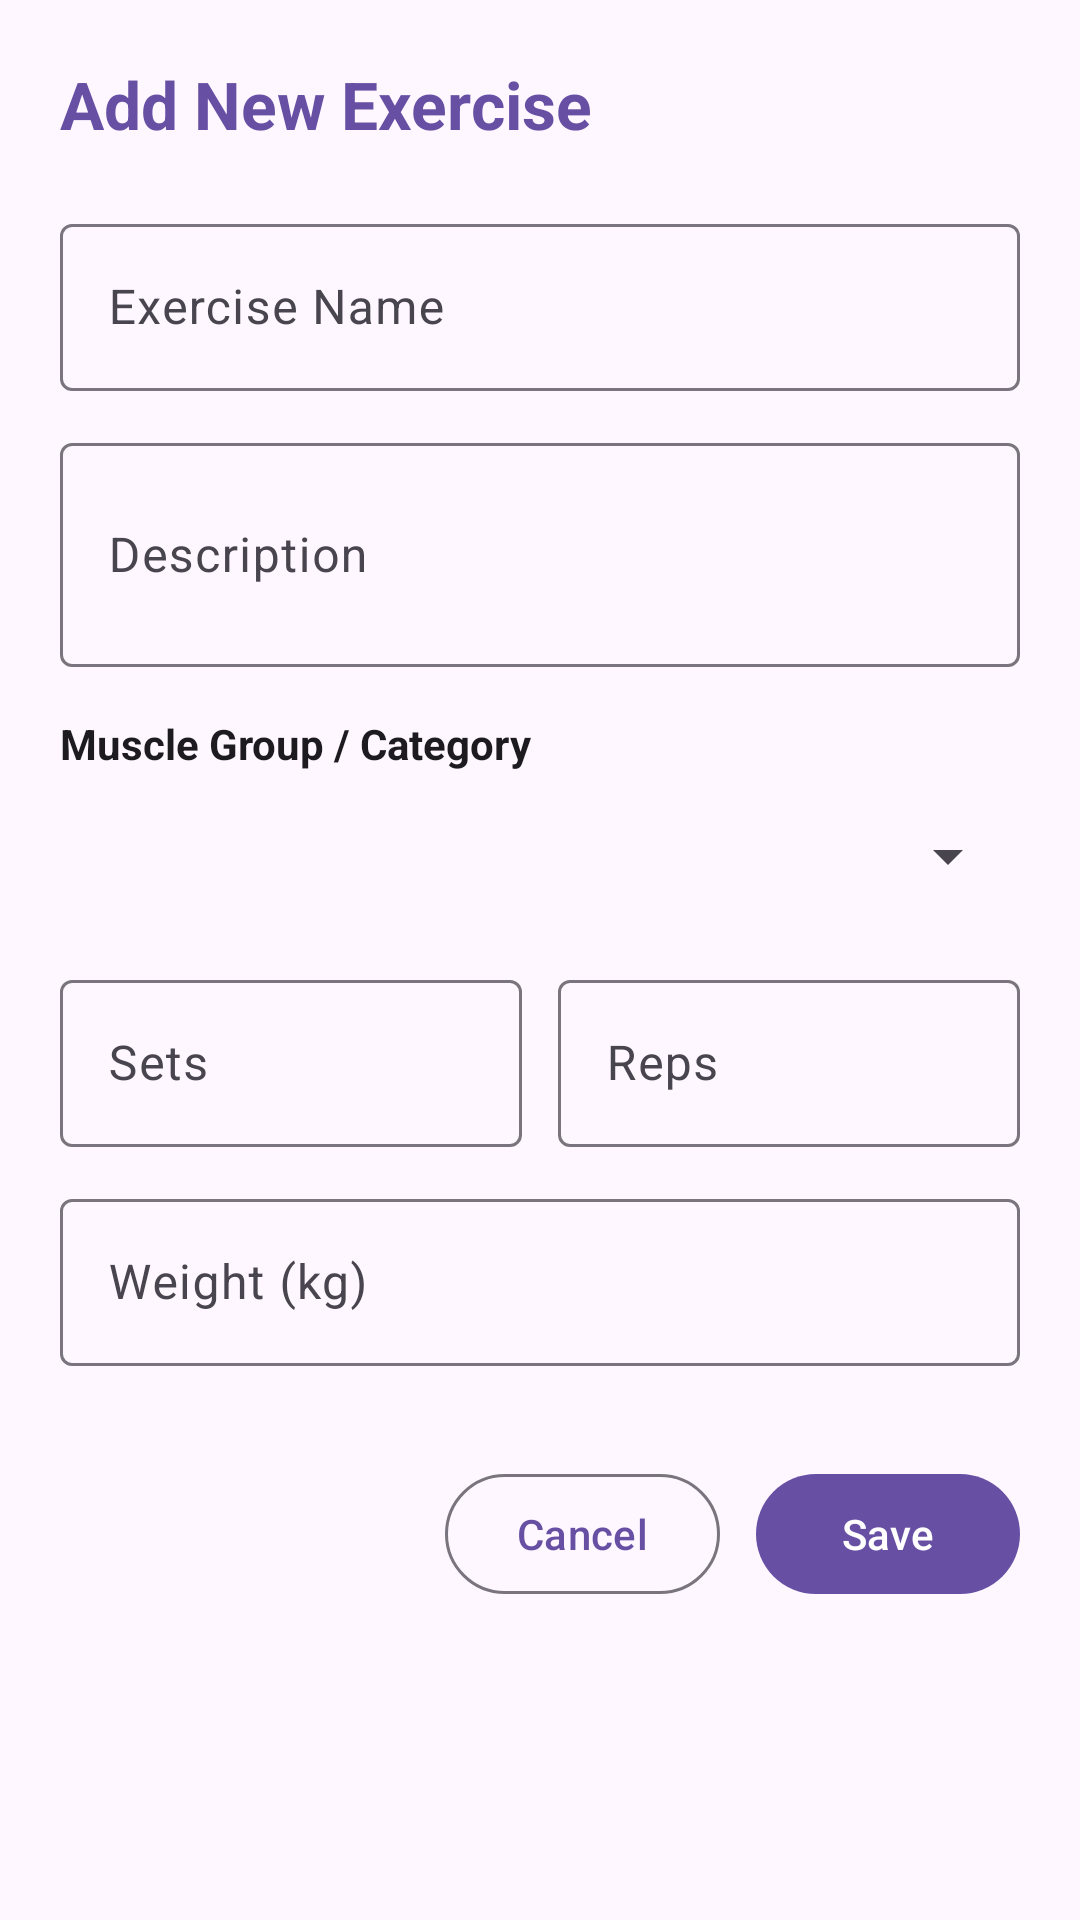

Write the Android layout XML for this screen, with the resource values it uses.
<!-- AndroidManifest.xml: application theme Theme.GymSync -->
<!-- res/layout/activity_add_edit_exercise.xml -->
<?xml version="1.0" encoding="utf-8"?>
<ScrollView xmlns:android="http://schemas.android.com/apk/res/android"
    android:id="@+id/mainAddEditExercise"
    android:layout_width="match_parent"
    android:layout_height="match_parent"
    android:background="?attr/colorSurface"
    android:fillViewport="true">

    <LinearLayout
        android:layout_width="match_parent"
        android:layout_height="wrap_content"
        android:orientation="vertical"
        android:padding="20dp">

        <TextView
            android:id="@+id/tvFormTitle"
            android:layout_width="match_parent"
            android:layout_height="wrap_content"
            android:text="@string/exercise_add_title"
            android:textColor="?attr/colorPrimary"
            android:textSize="22sp"
            android:textStyle="bold" />

        <com.google.android.material.textfield.TextInputLayout
            android:layout_width="match_parent"
            android:layout_height="wrap_content"
            android:layout_marginTop="20dp"
            android:hint="@string/exercise_name_label">

            <com.google.android.material.textfield.TextInputEditText
                android:id="@+id/etName"
                android:layout_width="match_parent"
                android:layout_height="wrap_content"
                android:inputType="textCapWords" />
        </com.google.android.material.textfield.TextInputLayout>

        <com.google.android.material.textfield.TextInputLayout
            android:layout_width="match_parent"
            android:layout_height="wrap_content"
            android:layout_marginTop="12dp"
            android:hint="@string/exercise_desc_label">

            <com.google.android.material.textfield.TextInputEditText
                android:id="@+id/etDescription"
                android:layout_width="match_parent"
                android:layout_height="wrap_content"
                android:inputType="textMultiLine"
                android:minLines="2" />
        </com.google.android.material.textfield.TextInputLayout>

        <TextView
            android:layout_width="match_parent"
            android:layout_height="wrap_content"
            android:layout_marginTop="16dp"
            android:text="@string/exercise_category_label"
            android:textColor="?attr/colorOnSurface"
            android:textSize="14sp"
            android:textStyle="bold" />

        <Spinner
            android:id="@+id/spinnerMuscleGroup"
            android:layout_width="match_parent"
            android:layout_height="48dp"
            android:layout_marginTop="4dp" />

        <LinearLayout
            android:layout_width="match_parent"
            android:layout_height="wrap_content"
            android:layout_marginTop="12dp"
            android:baselineAligned="false"
            android:orientation="horizontal">

            <com.google.android.material.textfield.TextInputLayout
                android:layout_width="0dp"
                android:layout_height="wrap_content"
                android:layout_marginEnd="6dp"
                android:layout_weight="1"
                android:hint="@string/exercise_sets_label">

                <com.google.android.material.textfield.TextInputEditText
                    android:id="@+id/etSets"
                    android:layout_width="match_parent"
                    android:layout_height="wrap_content"
                    android:inputType="number" />
            </com.google.android.material.textfield.TextInputLayout>

            <com.google.android.material.textfield.TextInputLayout
                android:layout_width="0dp"
                android:layout_height="wrap_content"
                android:layout_marginStart="6dp"
                android:layout_weight="1"
                android:hint="@string/exercise_reps_label">

                <com.google.android.material.textfield.TextInputEditText
                    android:id="@+id/etReps"
                    android:layout_width="match_parent"
                    android:layout_height="wrap_content"
                    android:inputType="number" />
            </com.google.android.material.textfield.TextInputLayout>
        </LinearLayout>

        <com.google.android.material.textfield.TextInputLayout
            android:layout_width="match_parent"
            android:layout_height="wrap_content"
            android:layout_marginTop="12dp"
            android:hint="@string/exercise_weight_label">

            <com.google.android.material.textfield.TextInputEditText
                android:id="@+id/etWeight"
                android:layout_width="match_parent"
                android:layout_height="wrap_content"
                android:inputType="numberDecimal" />
        </com.google.android.material.textfield.TextInputLayout>

        <LinearLayout
            android:layout_width="match_parent"
            android:layout_height="wrap_content"
            android:layout_marginTop="32dp"
            android:gravity="end"
            android:orientation="horizontal">

            <com.google.android.material.button.MaterialButton
                android:id="@+id/btnCancel"
                style="@style/Widget.Material3.Button.OutlinedButton"
                android:layout_width="wrap_content"
                android:layout_height="wrap_content"
                android:layout_marginEnd="12dp"
                android:text="@string/action_cancel" />

            <com.google.android.material.button.MaterialButton
                android:id="@+id/btnSave"
                android:layout_width="wrap_content"
                android:layout_height="wrap_content"
                android:text="@string/action_save" />
        </LinearLayout>
    </LinearLayout>
</ScrollView>
<!-- resources referenced by this layout -->
<resources>
  <string name="action_cancel">Cancel</string>
  <string name="action_save">Save</string>
  <string name="exercise_add_title">Add New Exercise</string>
  <string name="exercise_category_label">Muscle Group / Category</string>
  <string name="exercise_desc_label">Description</string>
  <string name="exercise_name_label">Exercise Name</string>
  <string name="exercise_reps_label">Reps</string>
  <string name="exercise_sets_label">Sets</string>
  <string name="exercise_weight_label">Weight (kg)</string>
  <style name="Theme.GymSync" parent="Base.Theme.GymSync" />
  <style name="Base.Theme.GymSync" parent="Theme.Material3.DayNight.NoActionBar">
          
          
      </style>
</resources>
